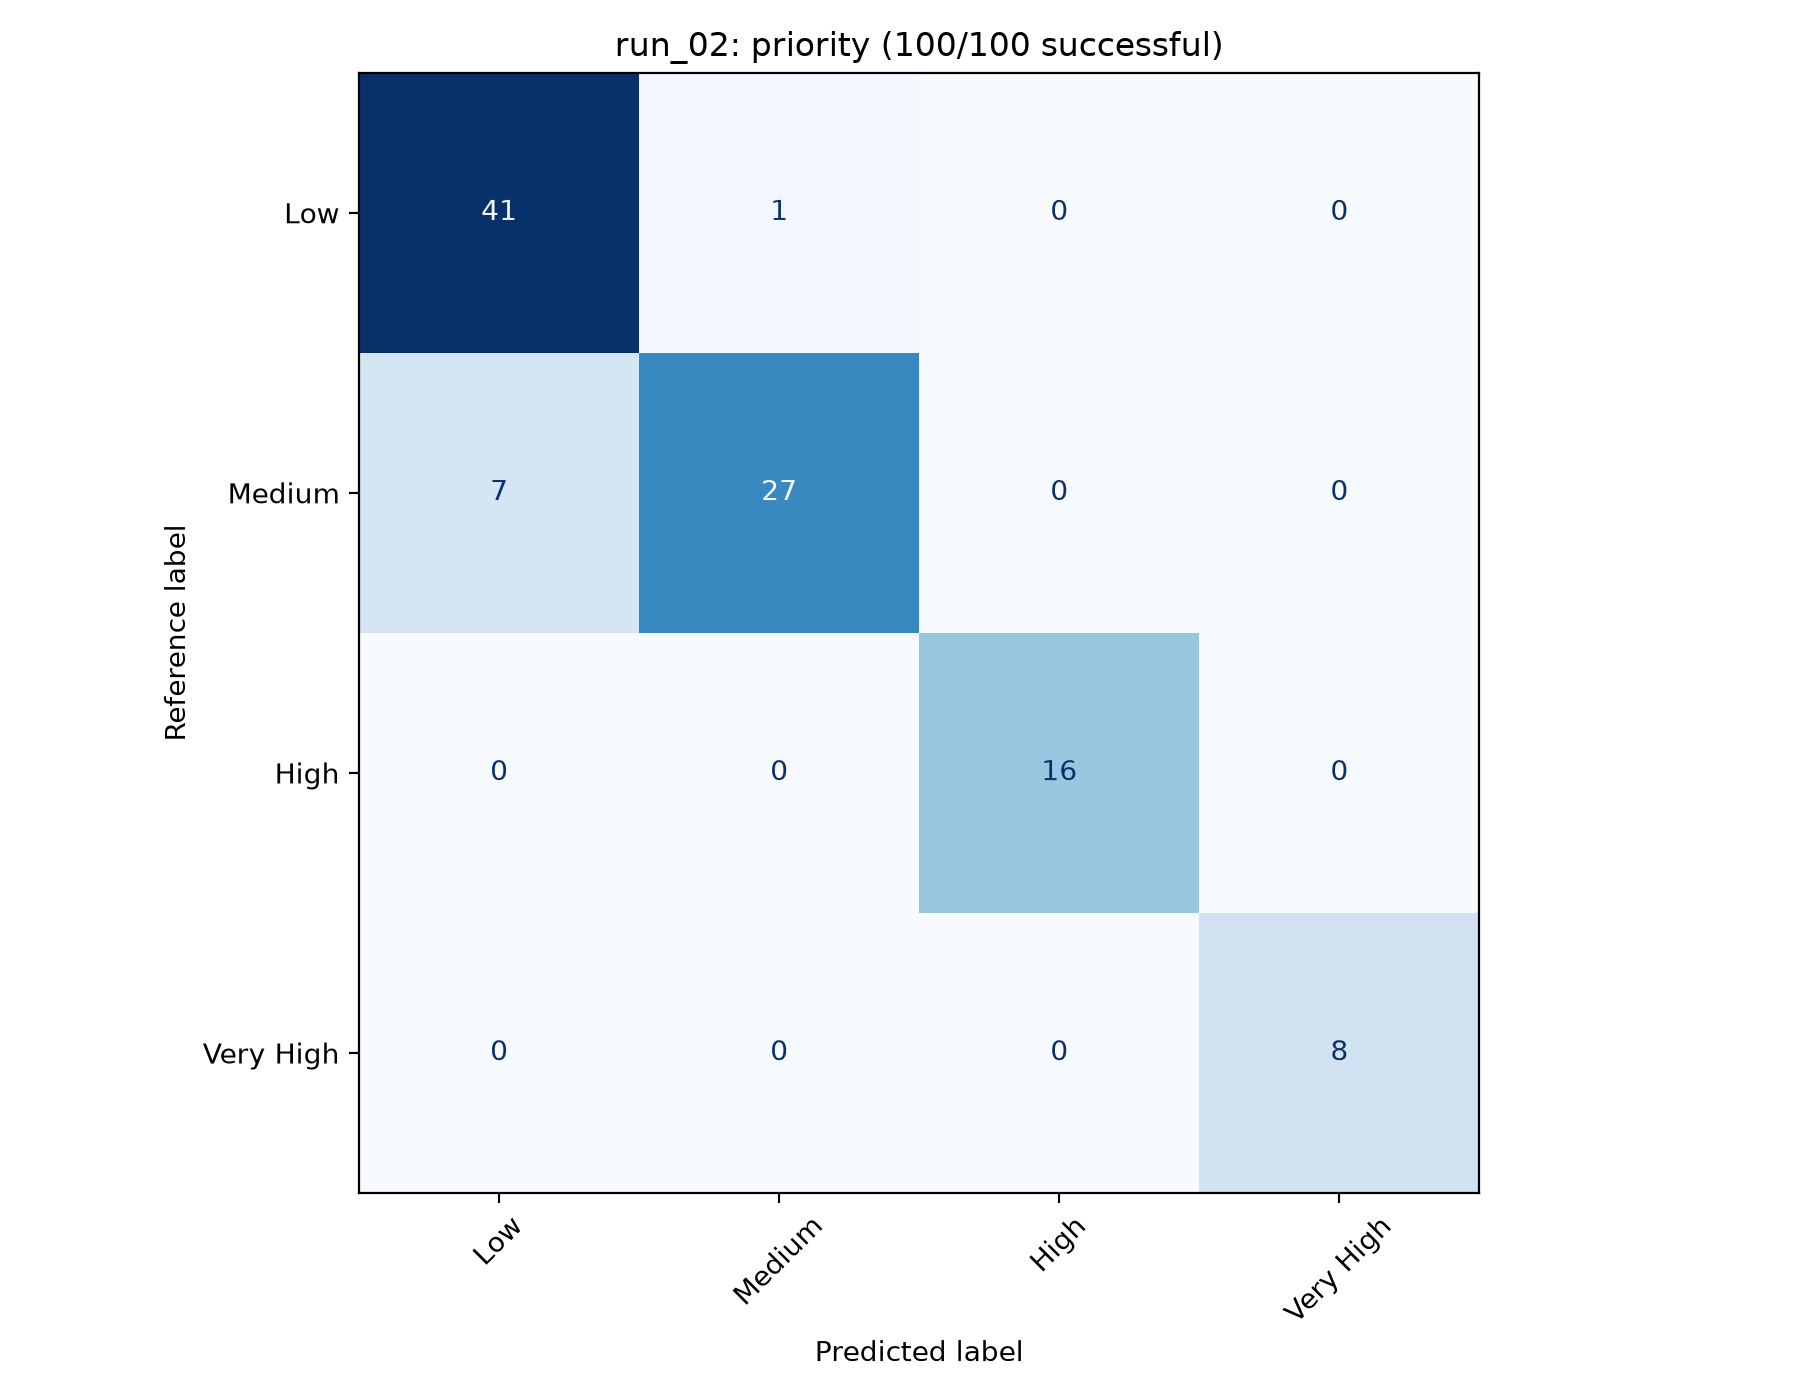

Source data for this figure (header and first rows):
, Low, Medium, High, Very High
Low, 41, 1, 0, 0
Medium, 7, 27, 0, 0
High, 0, 0, 16, 0
Very High, 0, 0, 0, 8
